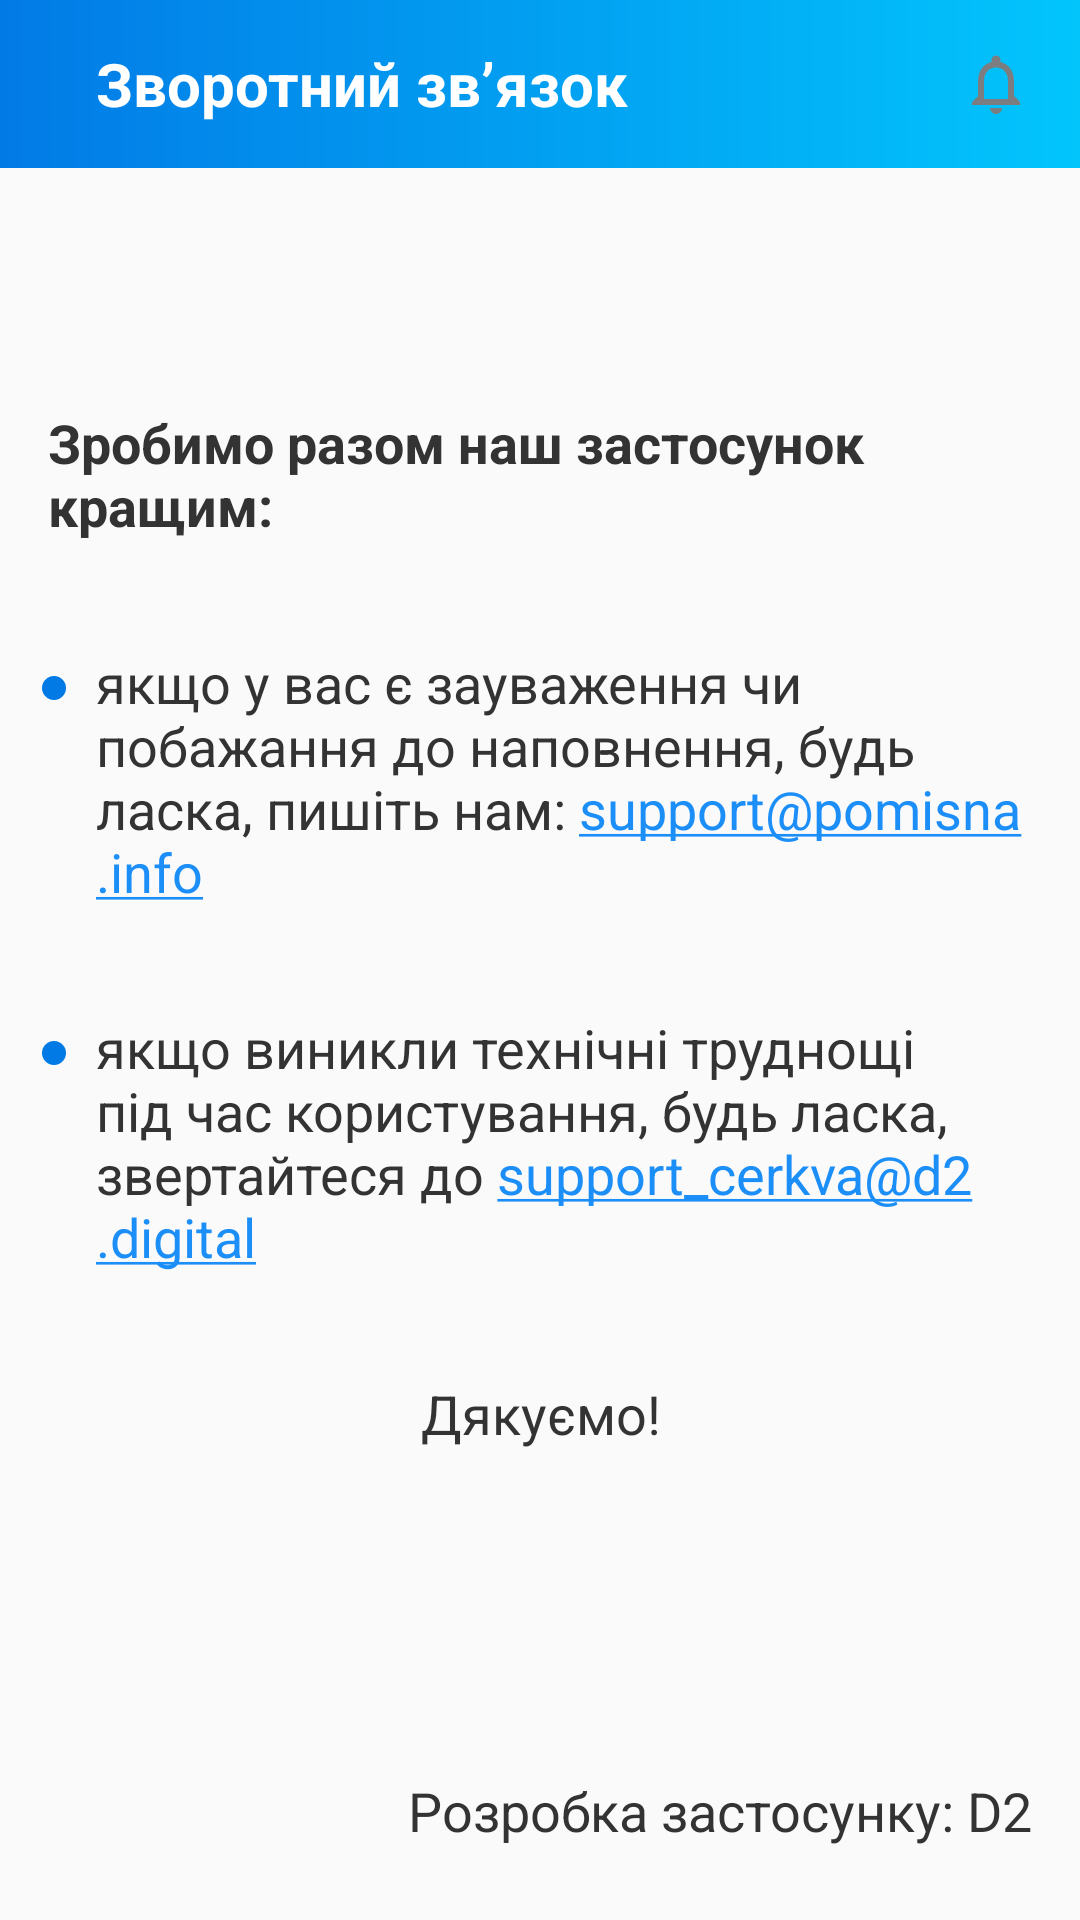

This screen was rendered from an Android layout file. Write that file and the resources it references.
<!-- AndroidManifest.xml: application theme AppTheme -->
<!-- res/layout/fragment_support_tech.xml -->
<layout xmlns:android="http://schemas.android.com/apk/res/android"
    xmlns:app="http://schemas.android.com/apk/res-auto"
    xmlns:tools="http://schemas.android.com/tools">

    <data>

        <import type="com.d2.pcu.utils.Constants" />

        <import type="android.view.View" />

        <variable
            name="model"
            type="com.d2.pcu.fragments.BaseViewModel" />
    </data>

    <androidx.constraintlayout.widget.ConstraintLayout
        android:layout_width="match_parent"
        android:layout_height="match_parent"
        tools:context=".fragments.cabinet.CabinetFragment">

        <LinearLayout
            style="@style/AppToolbar"
            android:id="@+id/support_chats_toolbar"
            app:layout_constraintEnd_toEndOf="parent"
            app:layout_constraintStart_toStartOf="parent"
            app:layout_constraintTop_toTopOf="parent"
            android:orientation="horizontal">

            <androidx.appcompat.widget.AppCompatImageView
                android:layout_width="wrap_content"
                android:layout_height="wrap_content"
                android:layout_gravity="start|bottom"
                android:onClick="@{model::onBackPressed}"
                android:padding="@dimen/default_margin"
                app:srcCompat="@drawable/ic_arrow_back_white" />

            <androidx.appcompat.widget.AppCompatTextView
                android:layout_width="0dp"
                android:layout_height="match_parent"
                android:layout_weight="1"
                android:ellipsize="end"
                android:gravity="center_vertical"
                android:maxLines="1"
                android:text="@string/btn_tech_support"
                android:textAppearance="@style/AppText.Big.White.Bold" />

            <androidx.appcompat.widget.AppCompatImageView
                android:id="@+id/ivNotificationBell"
                android:layout_width="wrap_content"
                android:layout_height="wrap_content"
                android:layout_gravity="end|center_vertical"
                android:layout_marginEnd="@dimen/small"
                android:onClick="@{model::onNotificationClick}"
                android:padding="@dimen/small"
                android:visibility="@{model.shouldShowNotification ? View.VISIBLE : View.GONE}"
                app:srcCompat="@drawable/ic_notifications_none" />
        </LinearLayout>

        <Space
            android:id="@+id/topSpace"
            android:layout_width="wrap_content"
            android:layout_height="10dp"
            app:layout_constraintStart_toStartOf="parent"
            app:layout_constraintEnd_toEndOf="parent"
            app:layout_constraintTop_toBottomOf="@id/support_chats_toolbar"
            app:layout_constraintBottom_toTopOf="@id/tvSupportTitle"/>

        <androidx.appcompat.widget.AppCompatTextView
            android:id="@+id/tvSupportTitle"
            android:layout_width="0dp"
            android:layout_height="wrap_content"
            android:layout_marginStart="@dimen/default_margin"
            android:layout_marginEnd="@dimen/default_margin"
            android:gravity="start"
            android:text="@string/tech_title"
            android:textAppearance="@style/AppText"
            android:textStyle="bold"
            app:layout_constraintBottom_toTopOf="@id/tvSupportEmail"
            app:layout_constraintEnd_toEndOf="parent"
            app:layout_constraintStart_toStartOf="parent"
            app:layout_constraintTop_toBottomOf="@id/topSpace" />

        <androidx.appcompat.widget.AppCompatImageView
            app:layout_constraintEnd_toStartOf="@id/tvSupportEmail"
            app:layout_constraintTop_toTopOf="@id/tvSupportEmail"
            android:layout_width="wrap_content"
            android:layout_height="wrap_content"
            android:padding="10dp"
            app:srcCompat="@drawable/dot_blue"/>

        <androidx.appcompat.widget.AppCompatTextView
            android:id="@+id/tvSupportEmail"
            android:layout_width="0dp"
            android:layout_height="wrap_content"
            android:layout_marginStart="@dimen/big"
            android:layout_marginEnd="@dimen/default_margin"
            android:gravity="start"
            android:autoLink="web|email"
            android:text="@string/tech_mail"
            android:textAppearance="@style/AppText"
            app:layout_constraintBottom_toTopOf="@id/tvSupportD2"
            app:layout_constraintEnd_toEndOf="parent"
            app:layout_constraintStart_toStartOf="parent"
            app:layout_constraintTop_toBottomOf="@id/tvSupportTitle" />

        <androidx.appcompat.widget.AppCompatImageView
            app:layout_constraintEnd_toStartOf="@id/tvSupportD2"
            app:layout_constraintTop_toTopOf="@id/tvSupportD2"
            android:layout_width="wrap_content"
            android:layout_height="wrap_content"
            android:padding="10dp"
            app:srcCompat="@drawable/dot_blue"/>

        <androidx.appcompat.widget.AppCompatTextView
            android:id="@+id/tvSupportD2"
            android:layout_width="0dp"
            android:layout_height="wrap_content"
            android:layout_marginStart="@dimen/big"
            android:layout_marginEnd="@dimen/default_margin"
            android:gravity="start"
            android:autoLink="web|email"
            android:text="@string/tech_mail_d2"
            android:textAppearance="@style/AppText"
            app:layout_constraintBottom_toTopOf="@id/tvSupportThanks"
            app:layout_constraintEnd_toEndOf="parent"
            app:layout_constraintStart_toStartOf="parent"
            app:layout_constraintTop_toBottomOf="@id/tvSupportEmail" />

        <androidx.appcompat.widget.AppCompatTextView
            android:id="@+id/tvSupportThanks"
            android:layout_width="0dp"
            android:layout_height="wrap_content"
            android:layout_marginStart="@dimen/default_margin"
            android:layout_marginEnd="@dimen/default_margin"
            android:gravity="center"
            android:autoLink="web|email"
            android:text="@string/tech_thanks"
            android:textAppearance="@style/AppText"
            app:layout_constraintBottom_toBottomOf="parent"
            app:layout_constraintEnd_toEndOf="parent"
            app:layout_constraintStart_toStartOf="parent"
            app:layout_constraintTop_toBottomOf="@id/tvSupportEmail" />

        <Space
            android:id="@+id/bottomSpace"
            android:layout_width="wrap_content"
            android:layout_height="10dp"
            app:layout_constraintStart_toStartOf="parent"
            app:layout_constraintEnd_toEndOf="parent"
            app:layout_constraintBottom_toBottomOf="parent"
            app:layout_constraintTop_toBottomOf="@id/tvSupportThanks"/>

        <androidx.appcompat.widget.AppCompatTextView
            android:id="@+id/tvDeveloper"
            android:layout_width="0dp"
            android:layout_height="wrap_content"
            android:layout_marginStart="@dimen/default_margin"
            android:layout_marginEnd="@dimen/default_margin"
            android:gravity="end"
            android:text="@string/tech_developer"
            android:textAppearance="@style/AppText"
            app:layout_constraintBottom_toBottomOf="parent"
            app:layout_constraintEnd_toEndOf="parent"
            app:layout_constraintStart_toStartOf="parent"
            app:layout_constraintTop_toBottomOf="@id/bottomSpace" />

    </androidx.constraintlayout.widget.ConstraintLayout>

</layout>
<!-- resources referenced by this layout -->
<resources>
  <dimen name="big">32dp</dimen>
  <dimen name="default_margin">16dp</dimen>
  <dimen name="small">8dp</dimen>
  <!-- drawable dot_blue (drawable) -->
  <?xml version="1.0" encoding="utf-8"?>
  <shape xmlns:android="http://schemas.android.com/apk/res/android" android:shape="oval">
  
      <solid android:color="@color/blue"/>
      <size android:width="@dimen/small" android:height="@dimen/small"/>
  
  </shape>
  <!-- drawable ic_notifications_none (drawable) -->
  <vector android:height="24dp" android:tint="#7B7D80"
      android:viewportHeight="24.0" android:viewportWidth="24.0"
      android:width="24dp" xmlns:android="http://schemas.android.com/apk/res/android">
      <path android:fillColor="#FF000000" android:pathData="M12,22c1.1,0 2,-0.9 2,-2h-4c0,1.1 0.9,2 2,2zM18,16v-5c0,-3.07 -1.63,-5.64 -4.5,-6.32L13.5,4c0,-0.83 -0.67,-1.5 -1.5,-1.5s-1.5,0.67 -1.5,1.5v0.68C7.64,5.36 6,7.92 6,11v5l-2,2v1h16v-1l-2,-2zM16,17L8,17v-6c0,-2.48 1.51,-4.5 4,-4.5s4,2.02 4,4.5v6z"/>
  </vector>
  <string name="btn_tech_support">"Зворотний зв’язок"</string>
  <string name="tech_developer">Розробка застосунку: D2</string>
  <string name="tech_mail">якщо у вас є зауваження чи побажання до наповнення, будь ласка, пишіть нам:  support@pomisna.info</string>
  <string name="tech_mail_d2">якщо виникли технічні труднощі під час користування, будь ласка, звертайтеся до support_cerkva@d2.digital</string>
  <string name="tech_thanks">Дякуємо!</string>
  <string name="tech_title">"Зробимо разом наш застосунок кращим:"</string>
  <style name="AppText" parent="TextAppearance.AppCompat">
          <item name="android:textSize">@dimen/textSizeLarge</item>
          <item name="android:textColor">@color/textColorPrimary</item>
      </style>
  <style name="AppText.Big.White.Bold">
          <item name="android:textStyle">bold</item>
      </style>
  <style name="AppToolbar" parent="ThemeOverlay.AppCompat.Light">
          <item name="android:background">@drawable/bg_app_color_gradient_blue</item>
          <item name="android:layout_height">?attr/actionBarSize</item>
          <item name="android:layout_width">match_parent</item>
      </style>
  <style name="AppTheme" parent="Theme.AppCompat.Light.NoActionBar">
          
          <item name="colorPrimary">@color/colorPrimary</item>
          <item name="colorPrimaryDark">@color/colorPrimaryDark</item>
  
          <item name="android:textColorPrimary">@color/textColorPrimary</item>
          <item name="android:textColorSecondary">@color/textColorSecondary</item>
  
          <item name="colorAccent">@color/colorAccent</item>
  
      </style>
  <color name="blue">#017AE5</color>
  <dimen name="textSizeLarge">18sp</dimen>
  <color name="textColorPrimary">#333333</color>
  <!-- drawable bg_app_color_gradient_blue (drawable) -->
  <?xml version="1.0" encoding="utf-8"?>
  <shape xmlns:android="http://schemas.android.com/apk/res/android"
      android:shape="rectangle">
  
  
  
      <gradient
          android:type="linear"
          android:startColor="#027AE6"
          android:endColor="#02C5FC"/>
  
  </shape>
  <color name="colorPrimary">#f7f6f6</color>
  <color name="colorPrimaryDark">#6F787E</color>
  <color name="textColorSecondary">#ffffff</color>
  <color name="colorAccent">#1C8EF8</color>
</resources>
